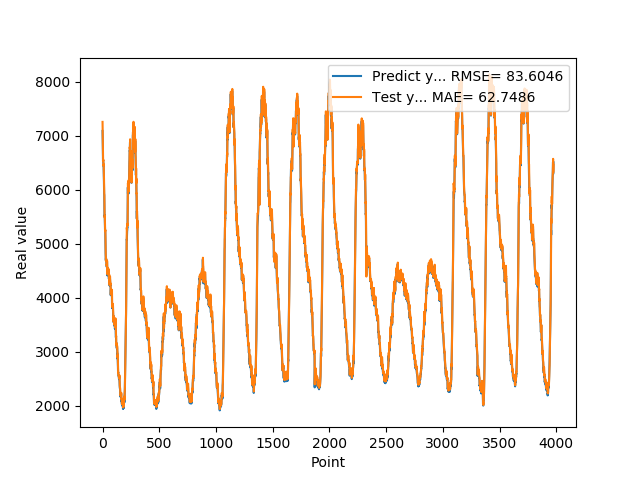

The table this chart was drawn from, first rows:
7.090648000000000138e+03, 7.257918457031250000e+03
6.999614000000000487e+03, 7.094163085937500000e+03
6.847770999999999731e+03, 7.012546875000000000e+03
6.611655999999999949e+03, 6.849224121093750000e+03
6.532434000000000196e+03, 6.604542968750000000e+03
6.540279999999999745e+03, 6.537270019531250000e+03
6.551773000000000138e+03, 6.544499511718750000e+03
6.494186999999999898e+03, 6.555664550781250000e+03
6.444356999999999971e+03, 6.495269042968750000e+03
6.461885999999999513e+03, 6.449396972656250000e+03
6.381074999999999818e+03, 6.475058593750000000e+03
6.270769000000000233e+03, 6.386824218750000000e+03
6.177028000000000247e+03, 6.278963378906250000e+03
6.006088999999999942e+03, 6.186840332031250000e+03
5.926083999999999833e+03, 6.006812011718750000e+03
5.905304000000000087e+03, 5.929720214843750000e+03
5.633083000000000538e+03, 5.905868164062500000e+03
5.545838000000000648e+03, 5.617142089843750000e+03
5.502494999999999891e+03, 5.540308593750000000e+03
5.533600999999999658e+03, 5.488526367187500000e+03
5.413466999999999643e+03, 5.521987304687500000e+03
5.366525999999999840e+03, 5.397657226562500000e+03
5.241479999999999563e+03, 5.360208984375000000e+03
5.259036000000000058e+03, 5.232900878906250000e+03
5.226583999999999833e+03, 5.257343750000000000e+03
5.056560000000000400e+03, 5.222146972656250000e+03
4.992029999999999745e+03, 5.054518066406250000e+03
4.824561999999999898e+03, 4.993248535156250000e+03
4.770565999999999804e+03, 4.817096679687500000e+03
4.695744999999999891e+03, 4.761348144531250000e+03
4.741300000000000182e+03, 4.680517089843750000e+03
4.733295000000000073e+03, 4.725649414062500000e+03
4.699927999999999884e+03, 4.717732421875000000e+03
4.701585999999999331e+03, 4.690251953125000000e+03
4.663479000000000269e+03, 4.699712890625000000e+03
4.591201000000000022e+03, 4.668818847656250000e+03
4.606014000000000124e+03, 4.601810546875000000e+03
4.572149999999999636e+03, 4.620873535156250000e+03
4.618130000000000109e+03, 4.584391113281250000e+03
4.673489000000000487e+03, 4.632495117187500000e+03
4.632930000000000291e+03, 4.687398925781250000e+03
4.484154999999999745e+03, 4.650429687500000000e+03
4.415430999999999585e+03, 4.505145996093750000e+03
4.534670000000000073e+03, 4.435592285156250000e+03
4.528717999999999847e+03, 4.549538574218750000e+03
4.490635999999999513e+03, 4.539298339843750000e+03
4.540225000000000364e+03, 4.505041015625000000e+03
4.531407999999999447e+03, 4.557055664062500000e+03
4.466463999999999942e+03, 4.547560058593750000e+03
4.476904999999999745e+03, 4.486420410156250000e+03
4.478984000000000378e+03, 4.501206542968750000e+03
4.436626000000000204e+03, 4.503522460937500000e+03
4.514569999999999709e+03, 4.459247558593750000e+03
4.494167999999999665e+03, 4.535135742187500000e+03
4.425479000000000269e+03, 4.513337402343750000e+03
4.421780999999999949e+03, 4.448228515625000000e+03
4.349600000000000364e+03, 4.443683105468750000e+03
4.416844000000000051e+03, 4.368373046875000000e+03
4.358034000000000560e+03, 4.435843261718750000e+03
4.303872999999999593e+03, 4.372016113281250000e+03
4.292342999999999847e+03, 4.319538574218750000e+03
... 3,915 more rows
